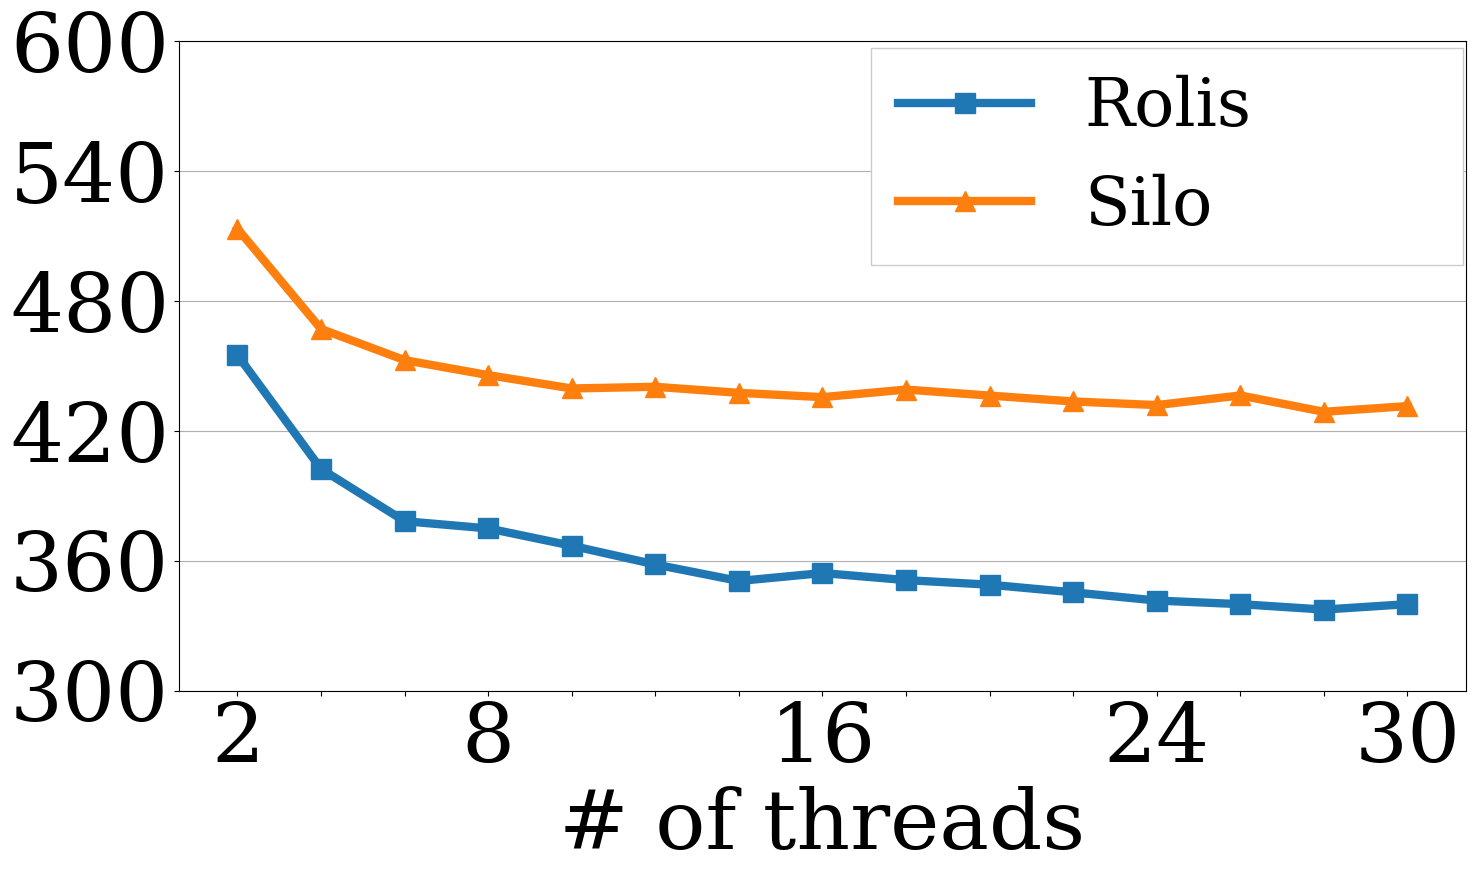

This chart was generated by the following Python code:
import matplotlib
import matplotlib.pyplot as plt
import numpy as np
from matplotlib.ticker import FuncFormatter

def millions(x, pos):
    return '%1.1fK' % (x * 1e-3)
formatter = FuncFormatter(millions)

micro = """
463392	455310	511141.00
918547	910193	1026960.00
1.16E+06	1.16E+06	1351480.00
1.57E+06	1.61E+06	1868600.00
1.83E+06	1.87E+06	2206130.00
2.27E+06	2.27E+06	2716540.00
2.54E+06	2.53E+06	3004250.00
2.99E+06	3.00E+06	3566750.00
3.24E+06	3.28E+06	3859220.00
3.67E+06	3.67E+06	4396650.00
3.96E+06	3.91E+06	4670960.00
4.41E+06	4.30E+06	5285350.00
4.73E+06	4.61E+06	5516620.00
5.14E+06	4.91E+06	6126990.00
5.43E+06	5.22E+06	6414510.00
5.87E+06	5.67E+06	6970440.00
6.11E+06	5.94E+06	7298190.00
6.52E+06	6.32E+06	7904930.00
6.76E+06	6.57E+06	8109130.00
7.19E+06	6.98E+06	8727610.00
7.47E+06	7.18E+06	9065450.00
7.83E+06	7.60E+06	9540530.00
8.15E+06	7.82E+06	9758400.00
8.57E+06	8.20E+06	10367800.00
8.80E+06	8.44E+06	10636800.00
9.27E+06	8.84E+06	11347300.00
9.52E+06	9.13E+06	11622400.00
9.88E+06	9.45E+06	12008600.00
1.02E+07	9.79E+06	12438700.00
1.05E+07	1.02E+07	12945800.00
1.07E+07	1.03E+07	13282200.00
"""

# only show even numbers
keys, values, values2, values3, values0, values20, values30 = [], [], [], [], [], [], []

idx = 0
for l in micro.split("\n"):
    items = l.replace("\n", "").split("\t")
    if len(items) != 3:
        continue
    idx += 1
    if idx % 2 == 1:
        continue
    keys.append(idx)
    values0.append(float(items[0])/(idx + 0.0))
    values20.append(float(items[1])/(idx + 0.0))
    values30.append(float(items[2])/(idx + 0.0))

# https://matplotlib.org/stable/tutorials/introductory/customizing.html
plt.rcParams["font.size"] = 48
matplotlib.rcParams['lines.markersize'] = 14
#matplotlib.rcParams["font.family"] = "Times"
fig, ax = plt.subplots(figsize=(16, 10))
plt.rcParams["font.family"] = "serif"
matplotlib.rcParams["font.family"] = "serif"

ax.yaxis.set_major_formatter(formatter)
#ax.plot(keys, values0, marker="o", label='2-replica', linewidth=6)
ax.plot(keys, values20, marker="s", label='Rolis', linewidth=6)
ax.plot(keys, values30, marker="^", label='Silo', linewidth=6)
ax.set_xticks([2, 4, 6, 8, 10, 12, 14, 16, 18, 20, 22, 24, 26, 28, 30])
ax.set_xticklabels(["2", "", "", "8", "", "", "", "16", "", "", "", "24", "", "", "30"], fontsize=60)
ax.set_xlabel("# of threads", fontsize=60, fontname="serif")

ax.set_yticks([300 * 10**3, 360 * 10**3, 420 * 10**3, 480 * 10**3, 540 * 10**3, 600 * 10**3])
ax.set_yticklabels(["300", "360", "420", "480", "540", "600"], fontsize=60)
ax.legend(bbox_to_anchor=(0.538, -0.01, 0.46, 1), mode="expand", ncol=1, loc="upper right", borderaxespad=0, frameon=True, fancybox=False, framealpha=1)
ax.yaxis.grid()
for tick in ax.get_xticklabels():
    tick.set_fontname("serif")
for tick in ax.get_yticklabels():
    tick.set_fontname("serif")
fig.tight_layout()
fig.savefig("per_core_micro.eps", format='eps', dpi=1000)
plt.show()